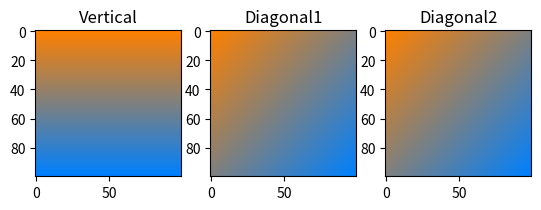

Write the Python code that produced this figure.
import numpy as np
import matplotlib.pyplot as plt


def plot_images(images: dict, nrows: int = 1, ncols: int = 1) -> None:
	"""
		Description: 
			plot multiple images in a single window
		Parameters:
			images: {"image_title": {"data": 2Darray}}
			nrows: a number of rows the window
			ncols: a number of columns in the window
	"""

	if nrows <= 0 or ncols <= 0:
		raise ValueError("nrows or ncols should be greater than 0")

	fig, axes = plt.subplots(nrows=nrows, ncols=ncols)

	if nrows == 1 and ncols == 1:
		axes = [axes]
	elif nrows != 1:
		# axes.ravel() flattens the 2D array of axes 
		axes = axes.ravel()

	for idx, title in enumerate(images):
		if idx + 1 > nrows * ncols:
			break
		# get the current axis via its index
		axis = axes[idx]
		# display a picture in the axis and set picture's title
		axis.imshow(images[title]["data"])
		axis.set_title(title)
		# axis.set_axis_off()

	plt.show()


# predicts v[x, y] between v0=[x0, y0] and v1=[x1, y1], t is a ratio
#
# for ex if t=0.2 it means that we want some point x
# between x0 and x1 which is 20% farther from x0 (and the same for y at the same time)
#
# it gets x with x0 + (x1 - x0) * t (which is basically a distance between x0 and x1 multiplied by
# the ratio t and then summed with x0)
#
# let's assume v0 = [1, 2] and v1 = [4, 4]
# then 
# (4 - 1) * 0.2 = 0.6 is how far x is from x0 and then x0 + 0.6 = 1 + 0.6 = 1.6
# for y: (4 - 2) * 0.2 = 0.4 and then 2 + 0.4 = 2.4
#
# in the function below we have v0 + t * (v1 - v0) but in other form:
# v0 + t(v1 - v0) = v0 + t * v1 - t * v0 = (1 - t) * v0 + t * v1
def lerp(v0, v1, t):
	return (1 - t) * v0 + t * v1


# from top to bottom
def get_vertical_grad(img, color1, color2):
	image = img.copy()
	ratios = np.linspace(0, 1, image.shape[0])
	# generate all points for each given ratio ("ratios" array) between color1 red and color2 red 
	# (and do the same for the green and blue)
	# walking with lerp 255 => 0 in case of red, 128 => 128 in case of green
	# and 0 => 255 in case of blue we create an effect of smooth color transition 
	# (when we combine r+g+b (their new values) in one pixel)
	for i, t in enumerate(ratios):
		r = lerp(color1[0], color2[0], t)
		g = lerp(color1[1], color2[1], t)
		b = lerp(color1[2], color2[2], t)
		# fill i row with r+g+b color
		image[i, :, :] = [r, g, b]
	return image


# the first approach to get the diagonal gradient (with swapaxes)
def get_diagonal_grad_first(img, color1, color2):
	image = img.copy()
	image = np.swapaxes(image, 0, 2)
	# print(image.shape)
	
	# I need 199 values 
	# like if we want to fill 3*3 matrix we'll do:
	# [[1, 2, 3,], [2, 3, 4], [3, 4, 5]] so that the values are distributed on the diagonals
	# the total number of diagonals in a square matrix is 2 * shape[0] - 1, so we need in case of 3 * 3 5 values
	ratios = np.linspace(0, 1, 2 * image.shape[1] - 1)	

	vals = []
	for i, t in enumerate(ratios):
		r = lerp(color1[0], color2[0], t)
		g = lerp(color1[1], color2[1], t)
		b = lerp(color1[2], color2[2], t)
		vals.append([r, g, b])

	for i in range(image.shape[1]):

		# interesting effect 
		# image[:, i, :] = vals[i:img.shape[1] + i]

		image[:, i, :] = np.array(vals[i:img.shape[1] + i]).T
	
	return np.swapaxes(image, 0, 2)


# the second approach to get the diagonal gradient (without swapaxes)
def get_diagonal_grad_second(img, color1, color2):
	image = img.copy()

	ratios = np.linspace(0, 1, 2 * image.shape[1] - 1)	

	vals = []
	for i, t in enumerate(ratios):
		r = lerp(color1[0], color2[0], t)
		g = lerp(color1[1], color2[1], t)
		b = lerp(color1[2], color2[2], t)
		vals.append([r, g, b])

	for i in range(image.shape[0]):
		image[i, :, :] = vals[i : image.shape[0] + i]
	return image


def main():

	size = 100
	# 100 * 100 * 3. [255, 128, 0] * 100 will be just one layer (in case of vertical gradient)
	# and there will be 100 such layers with different colors. Each layers is in fact a row 
	# in a final image
	image = np.zeros((size, size, 3), dtype="uint8")	

	color1 = [255, 128, 0]
	color2 = [0, 128, 255]
	# color1 = [114, 18, 24]
	# color2 = [2, 195, 250]

	image = get_vertical_grad(image, color1, color2)
	im1 = get_diagonal_grad_first(image, color1, color2)
	im2 = get_diagonal_grad_second(image, color1, color2)
	
	# print(image)
	# print(np.swapaxes(im1, 0, 2))
	# print(np.swapaxes(im2, 0, 2))

	imgs = {"Vertical": {"data": image}, "Diagonal1": {"data": im1}, "Diagonal2": {"data": im2}}
	plot_images(imgs, 1, 3)
	return 0


if __name__ == '__main__':
	main()
